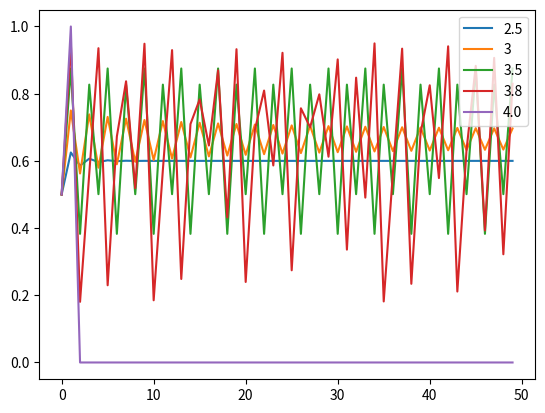

Source code (Python):
import numpy as np
import matplotlib.pyplot as plt

def logistic(r, x):
    return r*x*(1-x)

def sim(r, x, n):
    dat = np.zeros(n)
    dat[0] = x
    for i in np.arange(1, n):
        dat[i] = logistic(r, dat[i-1])
        print(dat[i])
    return dat

# play with this line!
#rs = np.linspace(3.4, 3.7, 5)
rs = [2.5, 3, 3.5, 3.8, 4.]
for r in rs:
    d = sim(r, 0.5, 50)
    #d = sim(3.58, 0.5, 100)
    plt.plot(d, label=r)

plt.legend()
plt.show()

